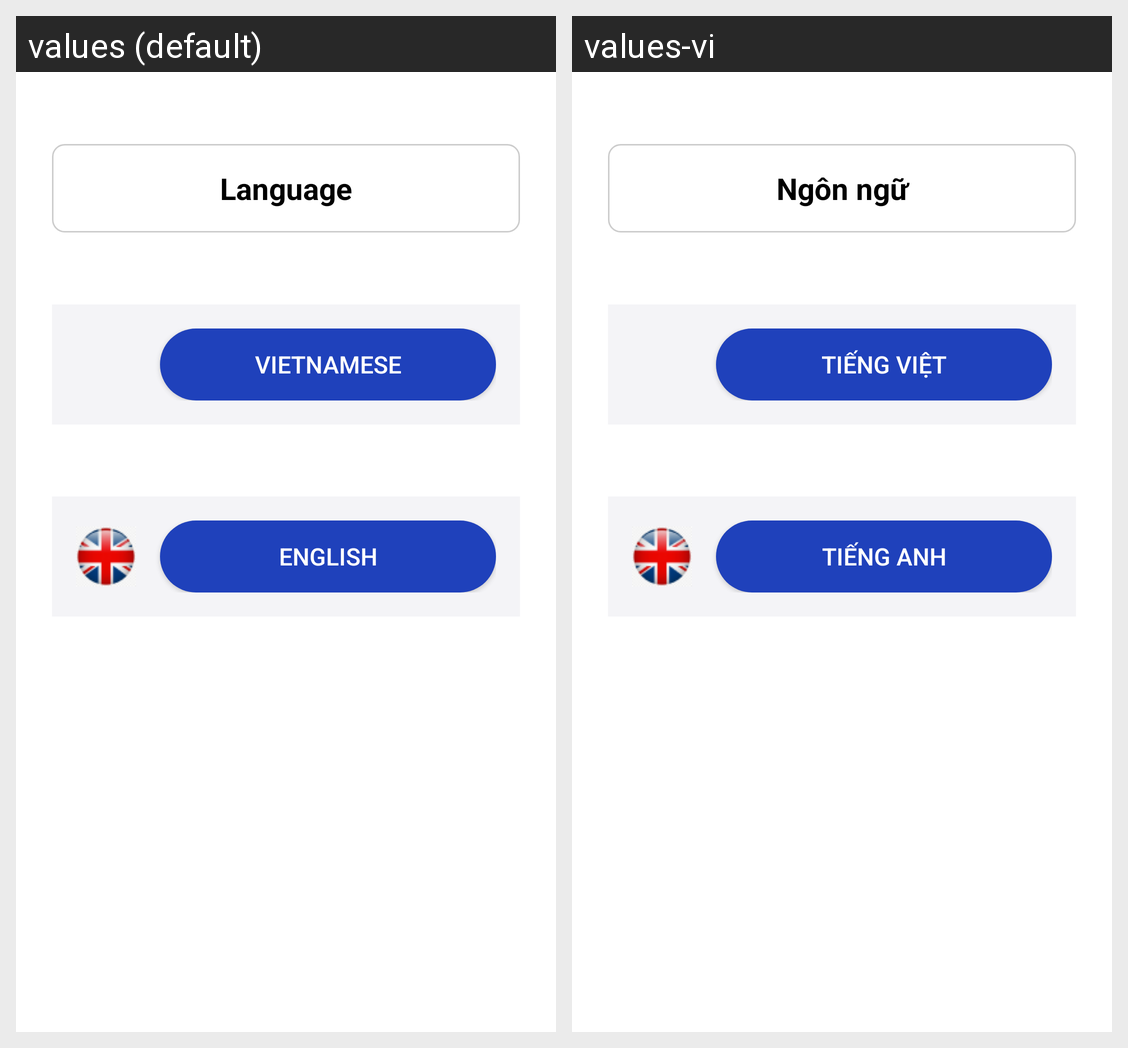

This grid shows one Android layout under two languages. Give, for every string resource on the screen, its name, the default text and each shown locale's text.
Android screen res/layout/activity_choose_languge.xml rendered under 2 locales, left to right: values (default), values-vi. Device: Nexus 5 (rendered at 1080×1920; each locale shown at half size, 540×960, under a caption strip naming it); theme Theme.Pothole.
Strings drawn on this screen, with the default value and each locale's value (text and hints the layout hard-codes, and strings that could not be matched under every locale, appear in the picture but are not listed):

language_title
  values: Language
  values-vi: Ngôn ngữ

vietnamese
  values: Vietnamese
  values-vi: Tiếng Việt

english
  values: English
  values-vi: Tiếng Anh
